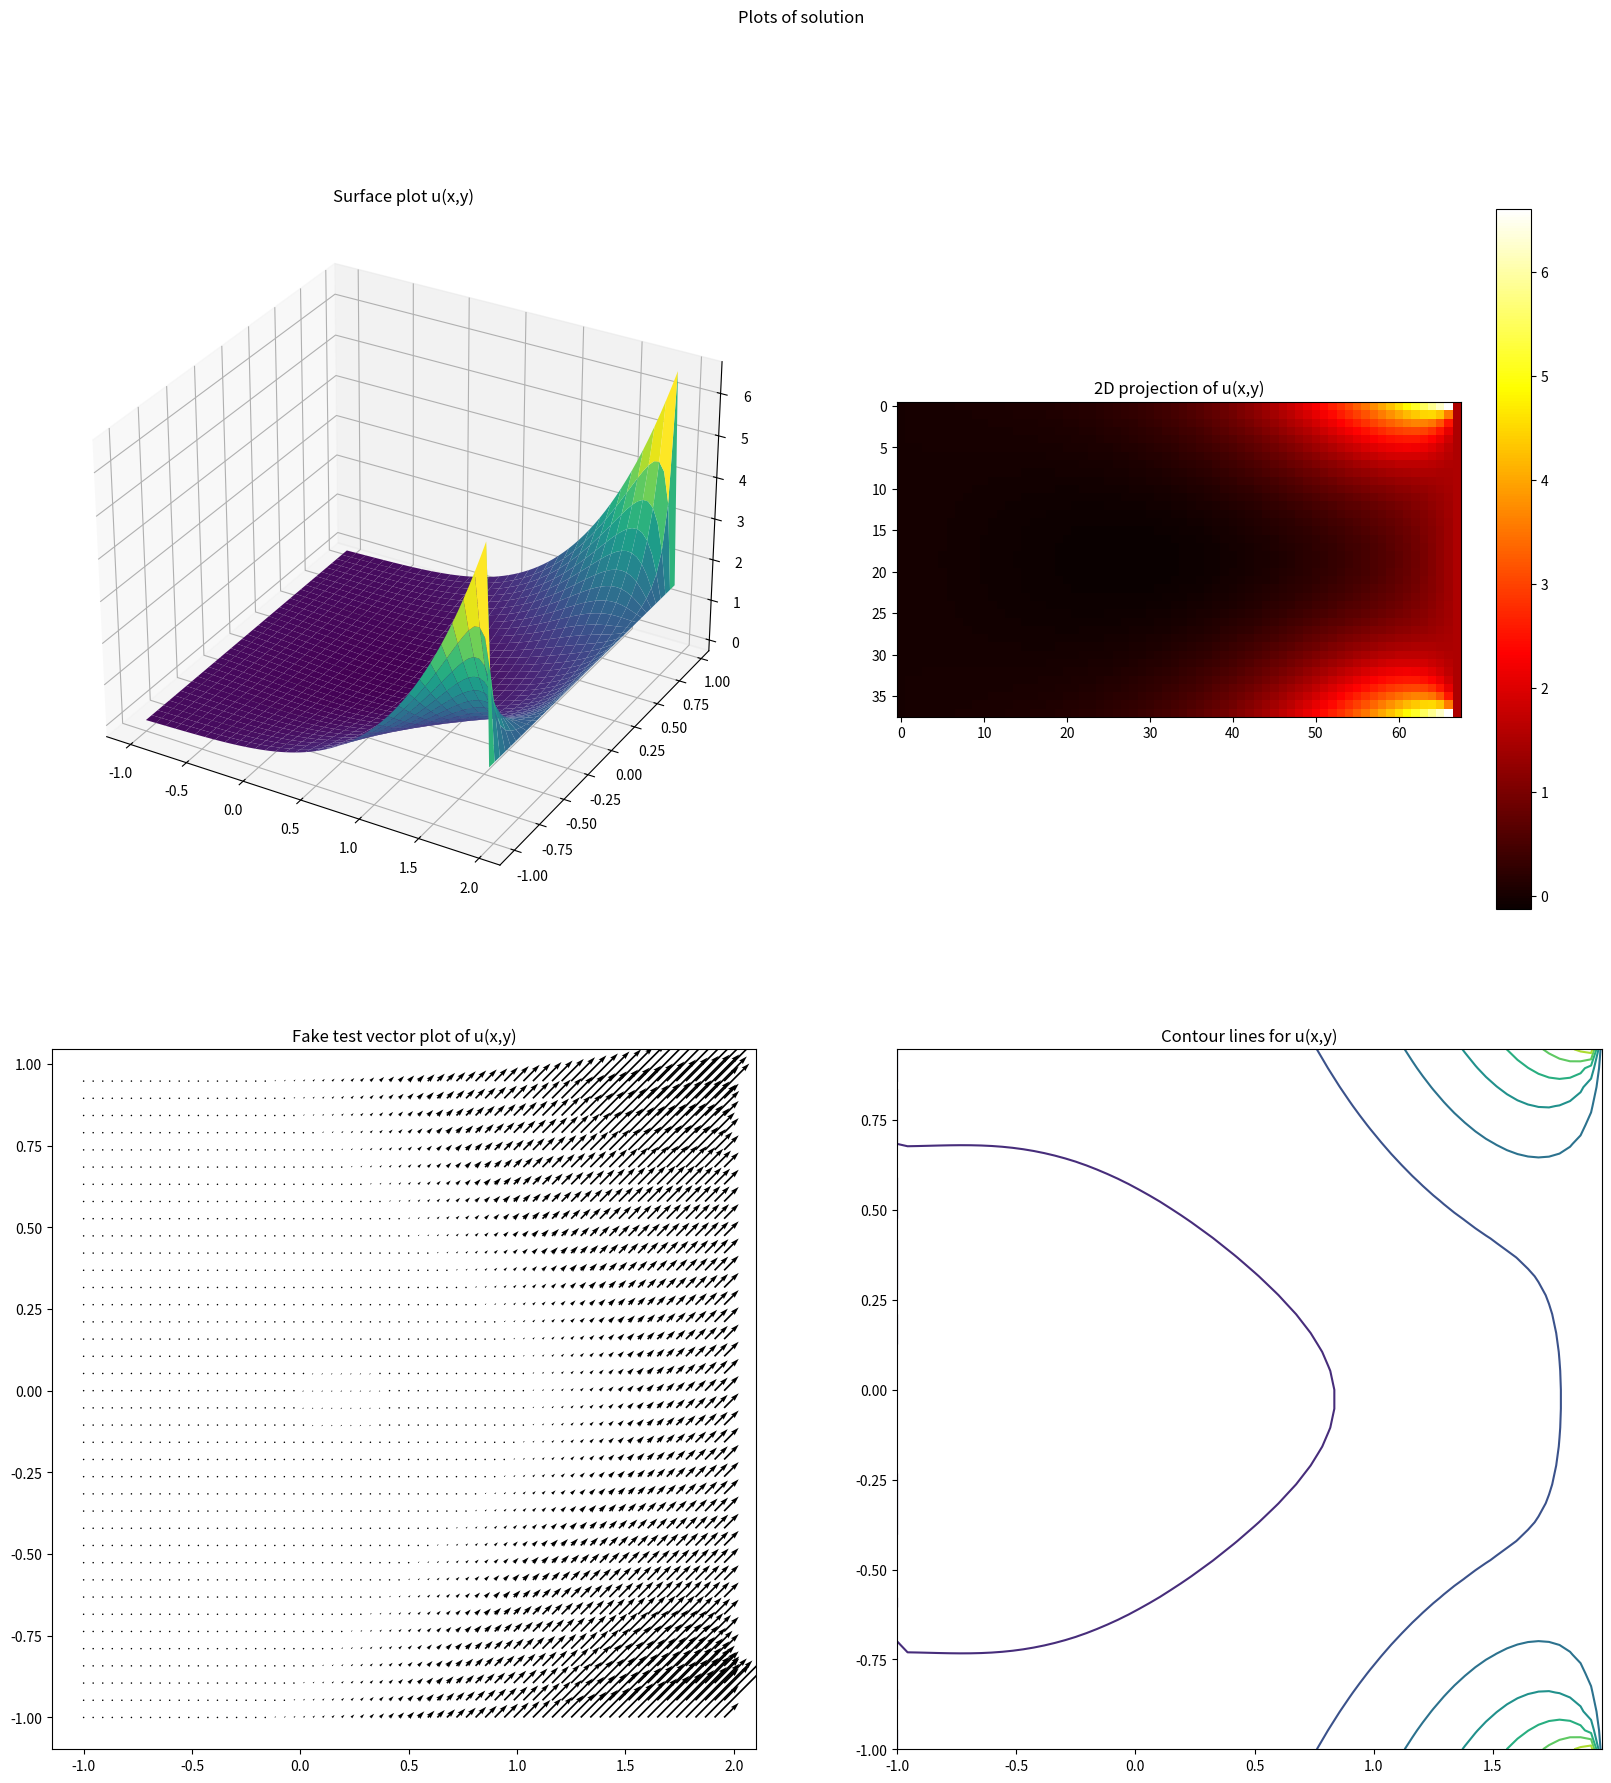

Here is the Python script that generated this plot:
import matplotlib.pyplot as plt
import numpy as np

class Poisson:

    def __init__(self, nnox=41, nnoy=41, xmax=1, ymax=1, xmin=0, ymin=0):
        self.nnoy = nnoy
        self.nnox = nnox
        self.xmax = xmax
        self.ymax = ymax
        self.xmin = xmin
        self.ymin = ymin

        self.dx, self.dy = (xmax - xmin) / (nnox - 1), (ymax - ymin) / (nnoy - 1)
        self.A = np.zeros((nnox * nnoy, nnoy * nnox))
        self.b = np.zeros(nnox * nnoy)
        self.phi = np.zeros((nnoy * nnox))
        self.u = np.zeros(nnox)
        self.analy = np.zeros(nnox)
        self.solu = np.zeros((nnoy, nnox))

    def f(self, x, y):
        return x*x

    def analytic(self, x, y):
        return (x**4/12) + (x/12)

    # Fill matrix and right hand side vector of linear equation system 
    def assembleLinSys(self):

        h1, h2 = self.dx, self.dy
        for i in range(self.nnox, self.nnox * (self.nnoy - 1)):
            self.A[i, i] = -2 * ((1 / (h1 ** 2)) + (1 / (h2 ** 2)))
            self.A[i, i - self.nnox] = 1 / (h2 ** 2)
            self.A[i, i + self.nnox] = 1 / (h2 ** 2)
            self.A[i, i - 1] = 1 / (h1 ** 2)
            self.A[i, i + 1] = 1 / (h1 ** 2)

        for i in range(0, self.nnoy):
            for j in range(0, self.nnox):
                x, y = j*h1, i * h2
                self.b[i * self.nnox + j] = self.f(x, y)

    # Actual (essential) boundary conditions
    def essBC(self, x, y):
        return self.analytic(x, y)

    # Modify matrix and right hand side vector to include essential BC's
    def fillEssBC(self):
        # Boundary conditions for upper and lower boundaries of a rectangle
        for i in range(0, self.nnox):
            for j in range(0, self.nnox * self.nnoy):
                self.A[i, j] = 0.0
                self.A[self.nnox * (self.nnoy - 1) + i, j] = 0.0 
            self.A[i, i] = 1.0
            self.A[((self.nnoy - 1) * self.nnox) + i, (self.nnox * (self.nnoy - 1)) + i] = 1.0
            self.b[i] = self.essBC(i * self.dx, self.ymin)
            self.b[self.nnox * (self.nnoy - 1) + i] = self.essBC(i * self.dx, self.ymax)

        # Boundary conditions for left and right boundaries of a rectangle
        for i in range(0, self.nnoy):
            for j in range(0, self.nnox * self.nnoy):
                self.A[i * self.nnox, j] = 0.0 
                self.A[(self.nnox - 1) + (i * self.nnox), j] = 0.0
            self.A[i * self.nnox, i * self.nnox] = 1.0
            self.A[(self.nnox - 1) + i * self.nnox, (self.nnox - 1) + i * self.nnox] = 1.0
            self.b[i * self.nnox] = self.essBC(self.xmin, i * self.dy)
            self.b[(self.nnox - 1) + (i * self.nnox)] = self.essBC(self.xmax, i * self.dy)
        
    def solve(self):

        self.assembleLinSys()
        self.fillEssBC()
        self.phi = np.linalg.solve(self.A, self.b)

        # Solution along an y center line. For comparison with analytic solution
        for i in range(0, self.nnox):
            self.u[i] = self.phi[int(self.nnoy / 2) * self.nnox + i]
            self.analy[i] = self.analytic(i * self.dx, 0.5)

        # Nodal values of solution
        for i in range(0, self.nnoy):
            for j in range(0, self.nnox):
                self.solu[i, j] = self.phi[i * self.nnox + j]
        self.plot()

    def plot(self):

        x = np.arange(self.xmin, self.xmax, (self.xmax - self.xmin) / self.nnox)
        y = np.arange(self.ymin, self.ymax, (self.ymax - self.ymin) / self.nnoy)
        X, Y = np.meshgrid(x, y)


        fig = plt.figure(figsize=(20, 20))
        fig.suptitle('Plots of solution')

        ax = fig.add_subplot(2, 2, 1, projection='3d')

        ax.plot_surface(X, Y, self.solu, cmap='viridis', edgecolor='none')
        ax.set_title('Surface plot u(x,y)')

        ax = fig.add_subplot(2, 2, 2)
        ax.set_title('2D projection of u(x,y)')
        plt.imshow(self.solu, cmap='hot')
        plt.colorbar()

        ax = fig.add_subplot(2, 2, 3)
        ax.set_title('Fake test vector plot of u(x,y)')
        # ax.set_ylabel('Damped oscillation')
        plt.quiver(X, Y, self.solu, self.solu)

        ax = fig.add_subplot(2, 2, 4)
        ax.set_title('Contour lines for u(x,y)')
        plt.contour(X, Y, self.solu)

        plt.show()

    # Compare nodal values of solution
    def compare2analytic(self):

        l2error = 0.0        
        for i in range(self.nnoy):
            for j in range (self.nnox):
                l2error += (self.solu[i,j] - self.analytic(j * self.dx, i*self.dy))**2 
        l2error = l2error**(0.5)

        print("L2 error is " + str(l2error)) 

# Solve to verify that analytical solution is reproduced
if __name__ == '__main__':

    solver = Poisson(68, 38, 2, 1, -1, -1)
    solver.solve()
    solver.compare2analytic()
